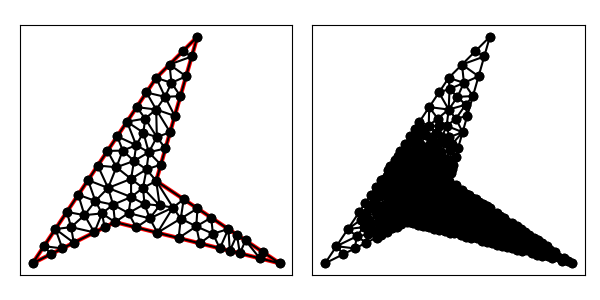

The table this chart was drawn from, first rows:
1.000000000000000000e+01, 1.000000000000000000e+01, 1.200000000000000000e+01, 1.700000000000000000e+01, 1.000000000000000000e+01, 1.500000000000000000e+01, 4.000000000000000000e+00, 6.000000000000000000e+00, 8.000000000000000000e+00, 8.000000000000000000e+00, 1.600000000000000000e+01, 6.000000000000000000e+00, 1.000012779345644098e+01, 1.346380262322837140e+01, 9.465349417950452704e+00, 1.302670050141669655e+01, 1.003201347758822592e+01, 1.212295690308889462e+01, 9.832496896331706537e+00, 1.287115334257798871e+01, 0.000000000000000000e+00, 2.107392996512929828e-01
1.000000000000000000e+01, 1.000000000000000000e+01, 1.200000000000000000e+01, 1.700000000000000000e+01, 1.000000000000000000e+01, 1.500000000000000000e+01, 4.000000000000000000e+00, 6.000000000000000000e+00, 8.000000000000000000e+00, 8.000000000000000000e+00, 1.600000000000000000e+01, 6.000000000000000000e+00, 1.194522831128033680e+01, 7.793708890180967686e+00, 1.275153801696006717e+01, 7.437021757502083830e+00, 1.267179882264862556e+01, 8.218800784900917478e+00, 1.245618838362967473e+01, 7.816510477527988776e+00, 0.000000000000000000e+00, 2.887189287895111645e-02
1.000000000000000000e+01, 1.000000000000000000e+01, 1.200000000000000000e+01, 1.700000000000000000e+01, 1.000000000000000000e+01, 1.500000000000000000e+01, 4.000000000000000000e+00, 6.000000000000000000e+00, 8.000000000000000000e+00, 8.000000000000000000e+00, 1.600000000000000000e+01, 6.000000000000000000e+00, 1.074005494464026000e+01, 1.475994505535974177e+01, 1.064644660940672694e+01, 1.564644660940672694e+01, 1.000000000000000000e+01, 1.500000000000000000e+01, 1.046216718468232898e+01, 1.513546388825548838e+01, 1.000000000000000000e+00, 5.000000000000000000e-01
1.000000000000000000e+01, 1.000000000000000000e+01, 1.200000000000000000e+01, 1.700000000000000000e+01, 1.000000000000000000e+01, 1.500000000000000000e+01, 4.000000000000000000e+00, 6.000000000000000000e+00, 8.000000000000000000e+00, 8.000000000000000000e+00, 1.600000000000000000e+01, 6.000000000000000000e+00, 1.081751652578254408e+01, 8.708411465992565326e+00, 1.119278415445787367e+01, 8.171115326016797908e+00, 1.133589941132431278e+01, 9.109400392450458739e+00, 1.111540003052157743e+01, 8.662975728153275767e+00, 0.000000000000000000e+00, 2.309692169719338231e-02
1.000000000000000000e+01, 1.000000000000000000e+01, 1.200000000000000000e+01, 1.700000000000000000e+01, 1.000000000000000000e+01, 1.500000000000000000e+01, 4.000000000000000000e+00, 6.000000000000000000e+00, 8.000000000000000000e+00, 8.000000000000000000e+00, 1.600000000000000000e+01, 6.000000000000000000e+00, 1.502985749985466768e+01, 6.242535625036333080e+00, 1.433589941132431278e+01, 7.109400392450458739e+00, 1.405971499970933536e+01, 6.485071250072666160e+00, 1.447515730362943920e+01, 6.612335755853152364e+00, 0.000000000000000000e+00, 3.476525256006663539e-02
1.000000000000000000e+01, 1.000000000000000000e+01, 1.200000000000000000e+01, 1.700000000000000000e+01, 1.000000000000000000e+01, 1.500000000000000000e+01, 4.000000000000000000e+00, 6.000000000000000000e+00, 8.000000000000000000e+00, 8.000000000000000000e+00, 1.600000000000000000e+01, 6.000000000000000000e+00, 1.064644660940672694e+01, 1.564644660940672694e+01, 1.172527887210262243e+01, 1.603847605235917584e+01, 1.129289321881345387e+01, 1.629289321881345387e+01, 1.122153956677426834e+01, 1.599260529352645221e+01, 1.000000000000000000e+00, 5.000000000000000000e-01
1.000000000000000000e+01, 1.000000000000000000e+01, 1.200000000000000000e+01, 1.700000000000000000e+01, 1.000000000000000000e+01, 1.500000000000000000e+01, 4.000000000000000000e+00, 6.000000000000000000e+00, 8.000000000000000000e+00, 8.000000000000000000e+00, 1.600000000000000000e+01, 6.000000000000000000e+00, 1.172527887210262243e+01, 1.603847605235917584e+01, 1.200000000000000000e+01, 1.700000000000000000e+01, 1.129289321881345387e+01, 1.629289321881345387e+01, 1.167272403030535877e+01, 1.644378975705754087e+01, 1.000000000000000000e+00, 5.000000000000000000e-01
1.000000000000000000e+01, 1.000000000000000000e+01, 1.200000000000000000e+01, 1.700000000000000000e+01, 1.000000000000000000e+01, 1.500000000000000000e+01, 4.000000000000000000e+00, 6.000000000000000000e+00, 8.000000000000000000e+00, 8.000000000000000000e+00, 1.600000000000000000e+01, 6.000000000000000000e+00, 1.074005494464026000e+01, 1.475994505535974177e+01, 1.117583661630786729e+01, 1.411542815707753107e+01, 1.145055774420524486e+01, 1.507695210471835345e+01, 1.112214976838445502e+01, 1.465077510571854269e+01, 1.000000000000000000e+00, 5.000000000000000000e-01
1.000000000000000000e+01, 1.000000000000000000e+01, 1.200000000000000000e+01, 1.700000000000000000e+01, 1.000000000000000000e+01, 1.500000000000000000e+01, 4.000000000000000000e+00, 6.000000000000000000e+00, 8.000000000000000000e+00, 8.000000000000000000e+00, 1.600000000000000000e+01, 6.000000000000000000e+00, 7.000000000000000000e+00, 7.500000000000000000e+00, 7.370167362558009749e+00, 8.423110671224582902e+00, 6.519513052333765657e+00, 8.337478471134060598e+00, 6.963226804963926320e+00, 8.086863047452881759e+00, 0.000000000000000000e+00, 4.851157861359736700e-02
1.000000000000000000e+01, 1.000000000000000000e+01, 1.200000000000000000e+01, 1.700000000000000000e+01, 1.000000000000000000e+01, 1.500000000000000000e+01, 4.000000000000000000e+00, 6.000000000000000000e+00, 8.000000000000000000e+00, 8.000000000000000000e+00, 1.600000000000000000e+01, 6.000000000000000000e+00, 9.640480420527486771e+00, 1.138940256638723980e+01, 1.003201347758822592e+01, 1.212295690308889462e+01, 9.379631043984973715e+00, 1.234135494174201142e+01, 9.684041647366894878e+00, 1.195123813707271587e+01, 0.000000000000000000e+00, 1.203824818379362338e-01
1.000000000000000000e+01, 1.000000000000000000e+01, 1.200000000000000000e+01, 1.700000000000000000e+01, 1.000000000000000000e+01, 1.500000000000000000e+01, 4.000000000000000000e+00, 6.000000000000000000e+00, 8.000000000000000000e+00, 8.000000000000000000e+00, 1.600000000000000000e+01, 6.000000000000000000e+00, 9.358834511495569330e+00, 9.659049372817237966e+00, 8.780969899776781773e+00, 1.009883682642242775e+01, 8.781713713182810466e+00, 9.218286286817189534e+00, 8.973839374818387782e+00, 9.658724162018950565e+00, 0.000000000000000000e+00, 1.391377862535005117e-02
1.000000000000000000e+01, 1.000000000000000000e+01, 1.200000000000000000e+01, 1.700000000000000000e+01, 1.000000000000000000e+01, 1.500000000000000000e+01, 4.000000000000000000e+00, 6.000000000000000000e+00, 8.000000000000000000e+00, 8.000000000000000000e+00, 1.600000000000000000e+01, 6.000000000000000000e+00, 1.133589941132431278e+01, 9.109400392450458739e+00, 1.119278415445787367e+01, 8.171115326016797908e+00, 1.200384911698646917e+01, 8.664100588675687220e+00, 1.151084422758955306e+01, 8.648205435714315215e+00, 0.000000000000000000e+00, 2.438255304003165286e-02
1.000000000000000000e+01, 1.000000000000000000e+01, 1.200000000000000000e+01, 1.700000000000000000e+01, 1.000000000000000000e+01, 1.500000000000000000e+01, 4.000000000000000000e+00, 6.000000000000000000e+00, 8.000000000000000000e+00, 8.000000000000000000e+00, 1.600000000000000000e+01, 6.000000000000000000e+00, 1.005971499970933536e+01, 7.485071250072666160e+00, 9.686767155435425991e+00, 8.181727060168197951e+00, 9.029857499854667680e+00, 7.742535625036333080e+00, 9.592113218333143010e+00, 7.803111311759065138e+00, 0.000000000000000000e+00, 2.023471861538731972e-02
1.000000000000000000e+01, 1.000000000000000000e+01, 1.200000000000000000e+01, 1.700000000000000000e+01, 1.000000000000000000e+01, 1.500000000000000000e+01, 4.000000000000000000e+00, 6.000000000000000000e+00, 8.000000000000000000e+00, 8.000000000000000000e+00, 1.600000000000000000e+01, 6.000000000000000000e+00, 1.405971499970933536e+01, 6.485071250072666160e+00, 1.391987426415539097e+01, 7.386750490563073868e+00, 1.357464374963666920e+01, 6.606339062590832256e+00, 1.385141100450046459e+01, 6.826053601075524391e+00, 0.000000000000000000e+00, 3.429199853215658678e-02
1.000000000000000000e+01, 1.000000000000000000e+01, 1.200000000000000000e+01, 1.700000000000000000e+01, 1.000000000000000000e+01, 1.500000000000000000e+01, 4.000000000000000000e+00, 6.000000000000000000e+00, 8.000000000000000000e+00, 8.000000000000000000e+00, 1.600000000000000000e+01, 6.000000000000000000e+00, 1.275153801696006717e+01, 7.437021757502083830e+00, 1.350384911698646917e+01, 7.664100588675688108e+00, 1.267179882264862556e+01, 8.218800784900917478e+00, 1.297572865219838611e+01, 7.773307710359563139e+00, 0.000000000000000000e+00, 3.037444417165116942e-02
1.000000000000000000e+01, 1.000000000000000000e+01, 1.200000000000000000e+01, 1.700000000000000000e+01, 1.000000000000000000e+01, 1.500000000000000000e+01, 4.000000000000000000e+00, 6.000000000000000000e+00, 8.000000000000000000e+00, 8.000000000000000000e+00, 1.600000000000000000e+01, 6.000000000000000000e+00, 1.350384911698646917e+01, 7.664100588675688108e+00, 1.308957249956400304e+01, 6.727606875108999240e+00, 1.357464374963666920e+01, 6.606339062590832256e+00, 1.338935512206238165e+01, 6.999348842125172609e+00, 0.000000000000000000e+00, 3.323961379814850681e-02
1.000000000000000000e+01, 1.000000000000000000e+01, 1.200000000000000000e+01, 1.700000000000000000e+01, 1.000000000000000000e+01, 1.500000000000000000e+01, 4.000000000000000000e+00, 6.000000000000000000e+00, 8.000000000000000000e+00, 8.000000000000000000e+00, 1.600000000000000000e+01, 6.000000000000000000e+00, 1.433589941132431278e+01, 7.109400392450458739e+00, 1.502985749985466768e+01, 6.242535625036333080e+00, 1.516794970566215639e+01, 6.554700196225229369e+00, 1.484456887228037836e+01, 6.635545404570674322e+00, 0.000000000000000000e+00, 3.476525256006663539e-02
1.000000000000000000e+01, 1.000000000000000000e+01, 1.200000000000000000e+01, 1.700000000000000000e+01, 1.000000000000000000e+01, 1.500000000000000000e+01, 4.000000000000000000e+00, 6.000000000000000000e+00, 8.000000000000000000e+00, 8.000000000000000000e+00, 1.600000000000000000e+01, 6.000000000000000000e+00, 1.502985749985466768e+01, 6.242535625036333080e+00, 1.600000000000000000e+01, 6.000000000000000000e+00, 1.516794970566215639e+01, 6.554700196225229369e+00, 1.539926906850560862e+01, 6.265745273753854150e+00, 0.000000000000000000e+00, 3.587482614391242913e-02
1.000000000000000000e+01, 1.000000000000000000e+01, 1.200000000000000000e+01, 1.700000000000000000e+01, 1.000000000000000000e+01, 1.500000000000000000e+01, 4.000000000000000000e+00, 6.000000000000000000e+00, 8.000000000000000000e+00, 8.000000000000000000e+00, 1.600000000000000000e+01, 6.000000000000000000e+00, 1.211942999941867249e+01, 6.970142500145332320e+00, 1.308957249956400304e+01, 6.727606875108999240e+00, 1.275153801696006717e+01, 7.437021757502083830e+00, 1.265351350531424934e+01, 7.044923710918805426e+00, 0.000000000000000000e+00, 3.021790008953303963e-02
1.000000000000000000e+01, 1.000000000000000000e+01, 1.200000000000000000e+01, 1.700000000000000000e+01, 1.000000000000000000e+01, 1.500000000000000000e+01, 4.000000000000000000e+00, 6.000000000000000000e+00, 8.000000000000000000e+00, 8.000000000000000000e+00, 1.600000000000000000e+01, 6.000000000000000000e+00, 1.350384911698646917e+01, 7.664100588675688108e+00, 1.275153801696006717e+01, 7.437021757502083830e+00, 1.308957249956400304e+01, 6.727606875108999240e+00, 1.311498654450351431e+01, 7.276243073762256763e+00, 0.000000000000000000e+00, 3.135637538132007851e-02
1.000000000000000000e+01, 1.000000000000000000e+01, 1.200000000000000000e+01, 1.700000000000000000e+01, 1.000000000000000000e+01, 1.500000000000000000e+01, 4.000000000000000000e+00, 6.000000000000000000e+00, 8.000000000000000000e+00, 8.000000000000000000e+00, 1.600000000000000000e+01, 6.000000000000000000e+00, 1.350384911698646917e+01, 7.664100588675688108e+00, 1.357464374963666920e+01, 6.606339062590832256e+00, 1.391987426415539097e+01, 7.386750490563073868e+00, 1.366612237692617526e+01, 7.219063380609864744e+00, 0.000000000000000000e+00, 3.423225663643016115e-02
1.000000000000000000e+01, 1.000000000000000000e+01, 1.200000000000000000e+01, 1.700000000000000000e+01, 1.000000000000000000e+01, 1.500000000000000000e+01, 4.000000000000000000e+00, 6.000000000000000000e+00, 8.000000000000000000e+00, 8.000000000000000000e+00, 1.600000000000000000e+01, 6.000000000000000000e+00, 1.405971499970933536e+01, 6.485071250072666160e+00, 1.433589941132431278e+01, 7.109400392450458739e+00, 1.391987426415539097e+01, 7.386750490563073868e+00, 1.410516289172967852e+01, 6.993740711028732626e+00, 0.000000000000000000e+00, 3.433916166789865304e-02
1.000000000000000000e+01, 1.000000000000000000e+01, 1.200000000000000000e+01, 1.700000000000000000e+01, 1.000000000000000000e+01, 1.500000000000000000e+01, 4.000000000000000000e+00, 6.000000000000000000e+00, 8.000000000000000000e+00, 8.000000000000000000e+00, 1.600000000000000000e+01, 6.000000000000000000e+00, 1.194522831128033680e+01, 7.793708890180967686e+00, 1.200384911698646917e+01, 8.664100588675687220e+00, 1.119278415445787367e+01, 8.171115326016797908e+00, 1.171395386090822655e+01, 8.209641601624483087e+00, 0.000000000000000000e+00, 2.544645579338660965e-02
1.000000000000000000e+01, 1.000000000000000000e+01, 1.200000000000000000e+01, 1.700000000000000000e+01, 1.000000000000000000e+01, 1.500000000000000000e+01, 4.000000000000000000e+00, 6.000000000000000000e+00, 8.000000000000000000e+00, 8.000000000000000000e+00, 1.600000000000000000e+01, 6.000000000000000000e+00, 1.172527887210262243e+01, 1.603847605235917584e+01, 1.064644660940672694e+01, 1.564644660940672694e+01, 1.145055774420524486e+01, 1.507695210471835345e+01, 1.127409440857153378e+01, 1.558729158882808541e+01, 1.000000000000000000e+00, 5.000000000000000000e-01
1.000000000000000000e+01, 1.000000000000000000e+01, 1.200000000000000000e+01, 1.700000000000000000e+01, 1.000000000000000000e+01, 1.500000000000000000e+01, 4.000000000000000000e+00, 6.000000000000000000e+00, 8.000000000000000000e+00, 8.000000000000000000e+00, 1.600000000000000000e+01, 6.000000000000000000e+00, 9.686767155435425991e+00, 8.181727060168197951e+00, 9.434951251521589199e+00, 8.875253790440114088e+00, 8.656745675221772629e+00, 8.438535513695921253e+00, 9.259488027392928089e+00, 8.498505454768077172e+00, 0.000000000000000000e+00, 2.023025010211616445e-02
1.000000000000000000e+01, 1.000000000000000000e+01, 1.200000000000000000e+01, 1.700000000000000000e+01, 1.000000000000000000e+01, 1.500000000000000000e+01, 4.000000000000000000e+00, 6.000000000000000000e+00, 8.000000000000000000e+00, 8.000000000000000000e+00, 1.600000000000000000e+01, 6.000000000000000000e+00, 1.081751652578254408e+01, 8.708411465992565326e+00, 1.000000000000000000e+01, 1.000000000000000000e+01, 1.016963727247740401e+01, 8.807231546448100801e+00, 1.032905126608664936e+01, 9.171881004146888117e+00, 1.000000000000000000e+00, 1.680900900386168850e-02
1.000000000000000000e+01, 1.000000000000000000e+01, 1.200000000000000000e+01, 1.700000000000000000e+01, 1.000000000000000000e+01, 1.500000000000000000e+01, 4.000000000000000000e+00, 6.000000000000000000e+00, 8.000000000000000000e+00, 8.000000000000000000e+00, 1.600000000000000000e+01, 6.000000000000000000e+00, 1.211942999941867249e+01, 6.970142500145332320e+00, 1.194522831128033680e+01, 7.793708890180967686e+00, 1.108957249956400304e+01, 7.227606875108999240e+00, 1.171807693675433804e+01, 7.330486088478433082e+00, 0.000000000000000000e+00, 2.666550836445974806e-02
1.000000000000000000e+01, 1.000000000000000000e+01, 1.200000000000000000e+01, 1.700000000000000000e+01, 1.000000000000000000e+01, 1.500000000000000000e+01, 4.000000000000000000e+00, 6.000000000000000000e+00, 8.000000000000000000e+00, 8.000000000000000000e+00, 1.600000000000000000e+01, 6.000000000000000000e+00, 1.211942999941867249e+01, 6.970142500145332320e+00, 1.275153801696006717e+01, 7.437021757502083830e+00, 1.194522831128033680e+01, 7.793708890180967686e+00, 1.227206544255302667e+01, 7.400291049276127353e+00, 0.000000000000000000e+00, 2.887189287895111645e-02
1.000000000000000000e+01, 1.000000000000000000e+01, 1.200000000000000000e+01, 1.700000000000000000e+01, 1.000000000000000000e+01, 1.500000000000000000e+01, 4.000000000000000000e+00, 6.000000000000000000e+00, 8.000000000000000000e+00, 8.000000000000000000e+00, 1.600000000000000000e+01, 6.000000000000000000e+00, 1.005971499970933536e+01, 7.485071250072666160e+00, 1.108957249956400304e+01, 7.227606875108999240e+00, 1.119278415445787367e+01, 8.171115326016797908e+00, 1.078069055124373676e+01, 7.627931150399487770e+00, 0.000000000000000000e+00, 2.498737083090851741e-02
1.000000000000000000e+01, 1.000000000000000000e+01, 1.200000000000000000e+01, 1.700000000000000000e+01, 1.000000000000000000e+01, 1.500000000000000000e+01, 4.000000000000000000e+00, 6.000000000000000000e+00, 8.000000000000000000e+00, 8.000000000000000000e+00, 1.600000000000000000e+01, 6.000000000000000000e+00, 9.434951251521589199e+00, 8.875253790440114088e+00, 1.016963727247740401e+01, 8.807231546448100801e+00, 9.358834511495569330e+00, 9.659049372817237966e+00, 9.654474345164853588e+00, 9.113844903235149175e+00, 0.000000000000000000e+00, 1.391377862535005117e-02
1.000000000000000000e+01, 1.000000000000000000e+01, 1.200000000000000000e+01, 1.700000000000000000e+01, 1.000000000000000000e+01, 1.500000000000000000e+01, 4.000000000000000000e+00, 6.000000000000000000e+00, 8.000000000000000000e+00, 8.000000000000000000e+00, 1.600000000000000000e+01, 6.000000000000000000e+00, 1.119278415445787367e+01, 8.171115326016797908e+00, 1.081751652578254408e+01, 8.708411465992565326e+00, 1.005971499970933536e+01, 7.485071250072666160e+00, 1.069000522664991770e+01, 8.121532680694009798e+00, 0.000000000000000000e+00, 2.309692169719338231e-02
1.000000000000000000e+01, 1.000000000000000000e+01, 1.200000000000000000e+01, 1.700000000000000000e+01, 1.000000000000000000e+01, 1.500000000000000000e+01, 4.000000000000000000e+00, 6.000000000000000000e+00, 8.000000000000000000e+00, 8.000000000000000000e+00, 1.600000000000000000e+01, 6.000000000000000000e+00, 1.000000000000000000e+01, 1.000000000000000000e+01, 1.081751652578254408e+01, 8.708411465992565326e+00, 1.133589941132431278e+01, 9.109400392450458739e+00, 1.071780531236895229e+01, 9.272603952814341355e+00, 1.000000000000000000e+00, 2.309692169719338231e-02
1.000000000000000000e+01, 1.000000000000000000e+01, 1.200000000000000000e+01, 1.700000000000000000e+01, 1.000000000000000000e+01, 1.500000000000000000e+01, 4.000000000000000000e+00, 6.000000000000000000e+00, 8.000000000000000000e+00, 8.000000000000000000e+00, 1.600000000000000000e+01, 6.000000000000000000e+00, 1.081751652578254408e+01, 8.708411465992565326e+00, 1.016963727247740401e+01, 8.807231546448100801e+00, 9.686767155435425991e+00, 8.181727060168197951e+00, 1.022464031789845684e+01, 8.565790024202954100e+00, 0.000000000000000000e+00, 1.680900900386168850e-02
1.000000000000000000e+01, 1.000000000000000000e+01, 1.200000000000000000e+01, 1.700000000000000000e+01, 1.000000000000000000e+01, 1.500000000000000000e+01, 4.000000000000000000e+00, 6.000000000000000000e+00, 8.000000000000000000e+00, 8.000000000000000000e+00, 1.600000000000000000e+01, 6.000000000000000000e+00, 1.200384911698646917e+01, 8.664100588675687220e+00, 1.194522831128033680e+01, 7.793708890180967686e+00, 1.267179882264862556e+01, 8.218800784900917478e+00, 1.220695875030514266e+01, 8.225536754585856869e+00, 0.000000000000000000e+00, 2.728385267009444948e-02
1.000000000000000000e+01, 1.000000000000000000e+01, 1.200000000000000000e+01, 1.700000000000000000e+01, 1.000000000000000000e+01, 1.500000000000000000e+01, 4.000000000000000000e+00, 6.000000000000000000e+00, 8.000000000000000000e+00, 8.000000000000000000e+00, 1.600000000000000000e+01, 6.000000000000000000e+00, 1.108957249956400304e+01, 7.227606875108999240e+00, 1.194522831128033680e+01, 7.793708890180967686e+00, 1.119278415445787367e+01, 8.171115326016797908e+00, 1.140919498843407176e+01, 7.730810363768921611e+00, 0.000000000000000000e+00, 2.544645579338660965e-02
1.000000000000000000e+01, 1.000000000000000000e+01, 1.200000000000000000e+01, 1.700000000000000000e+01, 1.000000000000000000e+01, 1.500000000000000000e+01, 4.000000000000000000e+00, 6.000000000000000000e+00, 8.000000000000000000e+00, 8.000000000000000000e+00, 1.600000000000000000e+01, 6.000000000000000000e+00, 1.045055774420524486e+01, 1.157695210471835345e+01, 9.640480420527486771e+00, 1.138940256638723980e+01, 1.022527887210262243e+01, 1.078847605235917584e+01, 1.010543901227845076e+01, 1.125161024115492125e+01, 1.000000000000000000e+00, 1.203824818379362338e-01
1.000000000000000000e+01, 1.000000000000000000e+01, 1.200000000000000000e+01, 1.700000000000000000e+01, 1.000000000000000000e+01, 1.500000000000000000e+01, 4.000000000000000000e+00, 6.000000000000000000e+00, 8.000000000000000000e+00, 8.000000000000000000e+00, 1.600000000000000000e+01, 6.000000000000000000e+00, 8.656745675221772629e+00, 8.438535513695921253e+00, 7.910906423636659746e+00, 8.844460593836810602e+00, 8.000000000000000000e+00, 8.000000000000000000e+00, 8.189217366286143829e+00, 8.427665369177576693e+00, 0.000000000000000000e+00, 2.444195251680275280e-02
1.000000000000000000e+01, 1.000000000000000000e+01, 1.200000000000000000e+01, 1.700000000000000000e+01, 1.000000000000000000e+01, 1.500000000000000000e+01, 4.000000000000000000e+00, 6.000000000000000000e+00, 8.000000000000000000e+00, 8.000000000000000000e+00, 1.600000000000000000e+01, 6.000000000000000000e+00, 1.081751652578254408e+01, 8.708411465992565326e+00, 9.686767155435425991e+00, 8.181727060168197951e+00, 1.005971499970933536e+01, 7.485071250072666160e+00, 1.018799956030910181e+01, 8.125069925411141369e+00, 0.000000000000000000e+00, 2.023471861538731972e-02
1.000000000000000000e+01, 1.000000000000000000e+01, 1.200000000000000000e+01, 1.700000000000000000e+01, 1.000000000000000000e+01, 1.500000000000000000e+01, 4.000000000000000000e+00, 6.000000000000000000e+00, 8.000000000000000000e+00, 8.000000000000000000e+00, 1.600000000000000000e+01, 6.000000000000000000e+00, 7.910906423636659746e+00, 8.844460593836810602e+00, 8.781713713182810466e+00, 9.218286286817189534e+00, 7.666317665988161778e+00, 9.657619680070490986e+00, 8.119645934269209775e+00, 9.240122186908164892e+00, 0.000000000000000000e+00, 2.217173970470682348e-02
1.000000000000000000e+01, 1.000000000000000000e+01, 1.200000000000000000e+01, 1.700000000000000000e+01, 1.000000000000000000e+01, 1.500000000000000000e+01, 4.000000000000000000e+00, 6.000000000000000000e+00, 8.000000000000000000e+00, 8.000000000000000000e+00, 1.600000000000000000e+01, 6.000000000000000000e+00, 9.434951251521589199e+00, 8.875253790440114088e+00, 9.686767155435425991e+00, 8.181727060168197951e+00, 1.016963727247740401e+01, 8.807231546448100801e+00, 9.763785226478139734e+00, 8.621404132352138205e+00, 0.000000000000000000e+00, 1.680900900386168850e-02
1.000000000000000000e+01, 1.000000000000000000e+01, 1.200000000000000000e+01, 1.700000000000000000e+01, 1.000000000000000000e+01, 1.500000000000000000e+01, 4.000000000000000000e+00, 6.000000000000000000e+00, 8.000000000000000000e+00, 8.000000000000000000e+00, 1.600000000000000000e+01, 6.000000000000000000e+00, 9.358834511495569330e+00, 9.659049372817237966e+00, 1.016963727247740401e+01, 8.807231546448100801e+00, 1.000000000000000000e+01, 1.000000000000000000e+01, 9.842823927990991706e+00, 9.488760306421779589e+00, 1.000000000000000000e+00, 1.391377862535005117e-02
1.000000000000000000e+01, 1.000000000000000000e+01, 1.200000000000000000e+01, 1.700000000000000000e+01, 1.000000000000000000e+01, 1.500000000000000000e+01, 4.000000000000000000e+00, 6.000000000000000000e+00, 8.000000000000000000e+00, 8.000000000000000000e+00, 1.600000000000000000e+01, 6.000000000000000000e+00, 9.434951251521589199e+00, 8.875253790440114088e+00, 8.781713713182810466e+00, 9.218286286817189534e+00, 8.656745675221772629e+00, 8.438535513695921253e+00, 8.957803546642056247e+00, 8.844025196984407700e+00, 0.000000000000000000e+00, 2.023025010211616445e-02
1.000000000000000000e+01, 1.000000000000000000e+01, 1.200000000000000000e+01, 1.700000000000000000e+01, 1.000000000000000000e+01, 1.500000000000000000e+01, 4.000000000000000000e+00, 6.000000000000000000e+00, 8.000000000000000000e+00, 8.000000000000000000e+00, 1.600000000000000000e+01, 6.000000000000000000e+00, 8.000000000000000000e+00, 8.000000000000000000e+00, 9.029857499854667680e+00, 7.742535625036333080e+00, 8.656745675221772629e+00, 8.438535513695921253e+00, 8.562201058358814620e+00, 8.060357046244083890e+00, 0.000000000000000000e+00, 2.265787137660490655e-02
1.000000000000000000e+01, 1.000000000000000000e+01, 1.200000000000000000e+01, 1.700000000000000000e+01, 1.000000000000000000e+01, 1.500000000000000000e+01, 4.000000000000000000e+00, 6.000000000000000000e+00, 8.000000000000000000e+00, 8.000000000000000000e+00, 1.600000000000000000e+01, 6.000000000000000000e+00, 8.656745675221772629e+00, 8.438535513695921253e+00, 9.029857499854667680e+00, 7.742535625036333080e+00, 9.686767155435425991e+00, 8.181727060168197951e+00, 9.124456776837289951e+00, 8.120932732966815948e+00, 0.000000000000000000e+00, 2.023471861538731972e-02
1.000000000000000000e+01, 1.000000000000000000e+01, 1.200000000000000000e+01, 1.700000000000000000e+01, 1.000000000000000000e+01, 1.500000000000000000e+01, 4.000000000000000000e+00, 6.000000000000000000e+00, 8.000000000000000000e+00, 8.000000000000000000e+00, 1.600000000000000000e+01, 6.000000000000000000e+00, 1.064644660940672694e+01, 1.564644660940672694e+01, 1.074005494464026000e+01, 1.475994505535974177e+01, 1.145055774420524486e+01, 1.507695210471835345e+01, 1.094568643275074216e+01, 1.516111458982827287e+01, 1.000000000000000000e+00, 5.000000000000000000e-01
1.000000000000000000e+01, 1.000000000000000000e+01, 1.200000000000000000e+01, 1.700000000000000000e+01, 1.000000000000000000e+01, 1.500000000000000000e+01, 4.000000000000000000e+00, 6.000000000000000000e+00, 8.000000000000000000e+00, 8.000000000000000000e+00, 1.600000000000000000e+01, 6.000000000000000000e+00, 9.527350098112615129e+00, 1.429102514716892181e+01, 1.000012779345644098e+01, 1.346380262322837140e+01, 1.042755486703081402e+01, 1.407906972664009260e+01, 9.985010919533289453e+00, 1.394463249901246193e+01, 1.000000000000000000e+00, 3.422346446422259159e-01
1.000000000000000000e+01, 1.000000000000000000e+01, 1.200000000000000000e+01, 1.700000000000000000e+01, 1.000000000000000000e+01, 1.500000000000000000e+01, 4.000000000000000000e+00, 6.000000000000000000e+00, 8.000000000000000000e+00, 8.000000000000000000e+00, 1.600000000000000000e+01, 6.000000000000000000e+00, 9.527350098112615129e+00, 1.429102514716892181e+01, 9.054700196225230258e+00, 1.358205029433784361e+01, 1.000012779345644098e+01, 1.346380262322837140e+01, 9.527392695931430566e+00, 1.377895935491171109e+01, 1.000000000000000000e+00, 5.000000000000000000e-01
1.000000000000000000e+01, 1.000000000000000000e+01, 1.200000000000000000e+01, 1.700000000000000000e+01, 1.000000000000000000e+01, 1.500000000000000000e+01, 4.000000000000000000e+00, 6.000000000000000000e+00, 8.000000000000000000e+00, 8.000000000000000000e+00, 1.600000000000000000e+01, 6.000000000000000000e+00, 8.582050294337843610e+00, 1.287307544150676542e+01, 9.379631043984973715e+00, 1.234135494174201142e+01, 9.465349417950452704e+00, 1.302670050141669655e+01, 9.142343585424423935e+00, 1.274704362822182446e+01, 1.000000000000000000e+00, 1.593762408423173571e-01
1.000000000000000000e+01, 1.000000000000000000e+01, 1.200000000000000000e+01, 1.700000000000000000e+01, 1.000000000000000000e+01, 1.500000000000000000e+01, 4.000000000000000000e+00, 6.000000000000000000e+00, 8.000000000000000000e+00, 8.000000000000000000e+00, 1.600000000000000000e+01, 6.000000000000000000e+00, 1.074005494464026000e+01, 1.475994505535974177e+01, 1.042755486703081402e+01, 1.407906972664009260e+01, 1.117583661630786729e+01, 1.411542815707753107e+01, 1.078114880932631259e+01, 1.431814764635912240e+01, 1.000000000000000000e+00, 3.422346446422259159e-01
1.000000000000000000e+01, 1.000000000000000000e+01, 1.200000000000000000e+01, 1.700000000000000000e+01, 1.000000000000000000e+01, 1.500000000000000000e+01, 4.000000000000000000e+00, 6.000000000000000000e+00, 8.000000000000000000e+00, 8.000000000000000000e+00, 1.600000000000000000e+01, 6.000000000000000000e+00, 1.000000000000000000e+01, 1.500000000000000000e+01, 9.527350098112615129e+00, 1.429102514716892181e+01, 1.042755486703081402e+01, 1.407906972664009260e+01, 9.984968321714475792e+00, 1.445669829126967265e+01, 1.000000000000000000e+00, 3.422346446422259159e-01
1.000000000000000000e+01, 1.000000000000000000e+01, 1.200000000000000000e+01, 1.700000000000000000e+01, 1.000000000000000000e+01, 1.500000000000000000e+01, 4.000000000000000000e+00, 6.000000000000000000e+00, 8.000000000000000000e+00, 8.000000000000000000e+00, 1.600000000000000000e+01, 6.000000000000000000e+00, 1.042755486703081402e+01, 1.407906972664009260e+01, 1.090111548841048794e+01, 1.315390420943670691e+01, 1.117583661630786729e+01, 1.411542815707753107e+01, 1.083483565724972486e+01, 1.378280069771811078e+01, 1.000000000000000000e+00, 3.422346446422259159e-01
1.000000000000000000e+01, 1.000000000000000000e+01, 1.200000000000000000e+01, 1.700000000000000000e+01, 1.000000000000000000e+01, 1.500000000000000000e+01, 4.000000000000000000e+00, 6.000000000000000000e+00, 8.000000000000000000e+00, 8.000000000000000000e+00, 1.600000000000000000e+01, 6.000000000000000000e+00, 1.042755486703081402e+01, 1.407906972664009260e+01, 1.074005494464026000e+01, 1.475994505535974177e+01, 1.000000000000000000e+01, 1.500000000000000000e+01, 1.038920327055702408e+01, 1.461300492733327872e+01, 1.000000000000000000e+00, 3.422346446422259159e-01
1.000000000000000000e+01, 1.000000000000000000e+01, 1.200000000000000000e+01, 1.700000000000000000e+01, 1.000000000000000000e+01, 1.500000000000000000e+01, 4.000000000000000000e+00, 6.000000000000000000e+00, 8.000000000000000000e+00, 8.000000000000000000e+00, 1.600000000000000000e+01, 6.000000000000000000e+00, 1.090111548841048794e+01, 1.315390420943670691e+01, 1.042755486703081402e+01, 1.407906972664009260e+01, 1.000012779345644098e+01, 1.346380262322837140e+01, 1.044293271629924824e+01, 1.356559218643505638e+01, 1.000000000000000000e+00, 3.422346446422259159e-01
1.000000000000000000e+01, 1.000000000000000000e+01, 1.200000000000000000e+01, 1.700000000000000000e+01, 1.000000000000000000e+01, 1.500000000000000000e+01, 4.000000000000000000e+00, 6.000000000000000000e+00, 8.000000000000000000e+00, 8.000000000000000000e+00, 1.600000000000000000e+01, 6.000000000000000000e+00, 8.379074937330086570e+00, 1.147228016504459980e+01, 9.029679451810171287e+00, 1.173374837369662949e+01, 8.109400392450458739e+00, 1.216410058867568722e+01, 8.506051593863572791e+00, 1.179004304247230550e+01, 1.000000000000000000e+00, 8.904375203801041805e-02
1.000000000000000000e+01, 1.000000000000000000e+01, 1.200000000000000000e+01, 1.700000000000000000e+01, 1.000000000000000000e+01, 1.500000000000000000e+01, 4.000000000000000000e+00, 6.000000000000000000e+00, 8.000000000000000000e+00, 8.000000000000000000e+00, 1.600000000000000000e+01, 6.000000000000000000e+00, 9.465349417950452704e+00, 1.302670050141669655e+01, 1.000012779345644098e+01, 1.346380262322837140e+01, 9.054700196225230258e+00, 1.358205029433784361e+01, 9.506725802544041315e+00, 1.335751780632763541e+01, 1.000000000000000000e+00, 5.000000000000000000e-01
1.000000000000000000e+01, 1.000000000000000000e+01, 1.200000000000000000e+01, 1.700000000000000000e+01, 1.000000000000000000e+01, 1.500000000000000000e+01, 4.000000000000000000e+00, 6.000000000000000000e+00, 8.000000000000000000e+00, 8.000000000000000000e+00, 1.600000000000000000e+01, 6.000000000000000000e+00, 1.067583661630786729e+01, 1.236542815707753107e+01, 1.090111548841048794e+01, 1.315390420943670691e+01, 1.000012779345644098e+01, 1.346380262322837140e+01, 1.052569329939159815e+01, 1.299437832991420372e+01, 1.000000000000000000e+00, 5.000000000000000000e-01
1.000000000000000000e+01, 1.000000000000000000e+01, 1.200000000000000000e+01, 1.700000000000000000e+01, 1.000000000000000000e+01, 1.500000000000000000e+01, 4.000000000000000000e+00, 6.000000000000000000e+00, 8.000000000000000000e+00, 8.000000000000000000e+00, 1.600000000000000000e+01, 6.000000000000000000e+00, 8.582050294337843610e+00, 1.287307544150676542e+01, 8.109400392450458739e+00, 1.216410058867568722e+01, 9.029679451810171287e+00, 1.173374837369662949e+01, 8.573710046199490620e+00, 1.225697480129302619e+01, 1.000000000000000000e+00, 1.178340670747860253e-01
1.000000000000000000e+01, 1.000000000000000000e+01, 1.200000000000000000e+01, 1.700000000000000000e+01, 1.000000000000000000e+01, 1.500000000000000000e+01, 4.000000000000000000e+00, 6.000000000000000000e+00, 8.000000000000000000e+00, 8.000000000000000000e+00, 1.600000000000000000e+01, 6.000000000000000000e+00, 9.379631043984973715e+00, 1.234135494174201142e+01, 1.003201347758822592e+01, 1.212295690308889462e+01, 9.465349417950452704e+00, 1.302670050141669655e+01, 9.625664646507884115e+00, 1.249700411541586753e+01, 0.000000000000000000e+00, 1.593762408423173571e-01
1.000000000000000000e+01, 1.000000000000000000e+01, 1.200000000000000000e+01, 1.700000000000000000e+01, 1.000000000000000000e+01, 1.500000000000000000e+01, 4.000000000000000000e+00, 6.000000000000000000e+00, 8.000000000000000000e+00, 8.000000000000000000e+00, 1.600000000000000000e+01, 6.000000000000000000e+00, 7.666317665988161778e+00, 9.657619680070490986e+00, 8.781713713182810466e+00, 9.218286286817189534e+00, 8.780969899776781773e+00, 1.009883682642242775e+01, 8.409667092982584080e+00, 9.658247597770035497e+00, 0.000000000000000000e+00, 2.217173970470682348e-02
1.000000000000000000e+01, 1.000000000000000000e+01, 1.200000000000000000e+01, 1.700000000000000000e+01, 1.000000000000000000e+01, 1.500000000000000000e+01, 4.000000000000000000e+00, 6.000000000000000000e+00, 8.000000000000000000e+00, 8.000000000000000000e+00, 1.600000000000000000e+01, 6.000000000000000000e+00, 9.465349417950452704e+00, 1.302670050141669655e+01, 9.054700196225230258e+00, 1.358205029433784361e+01, 8.582050294337843610e+00, 1.287307544150676542e+01, 9.034033302837842783e+00, 1.316060874575376793e+01, 1.000000000000000000e+00, 5.000000000000000000e-01
1.000000000000000000e+01, 1.000000000000000000e+01, 1.200000000000000000e+01, 1.700000000000000000e+01, 1.000000000000000000e+01, 1.500000000000000000e+01, 4.000000000000000000e+00, 6.000000000000000000e+00, 8.000000000000000000e+00, 8.000000000000000000e+00, 1.600000000000000000e+01, 6.000000000000000000e+00, 8.780969899776781773e+00, 1.009883682642242775e+01, 9.358834511495569330e+00, 9.659049372817237966e+00, 9.530809853990584557e+00, 1.056047504962551109e+01, 9.223538088420978553e+00, 1.010612041628839108e+01, 0.000000000000000000e+00, 1.391377862535005117e-02
... 41 more rows
